Run: headless pygame with SDL's dummy video driver; simulated clock (each Clock.tick advances the game by its frame time, no real sleeping); random seed 0; keys injected as events and as key.get_pressed() state; no mouse input.
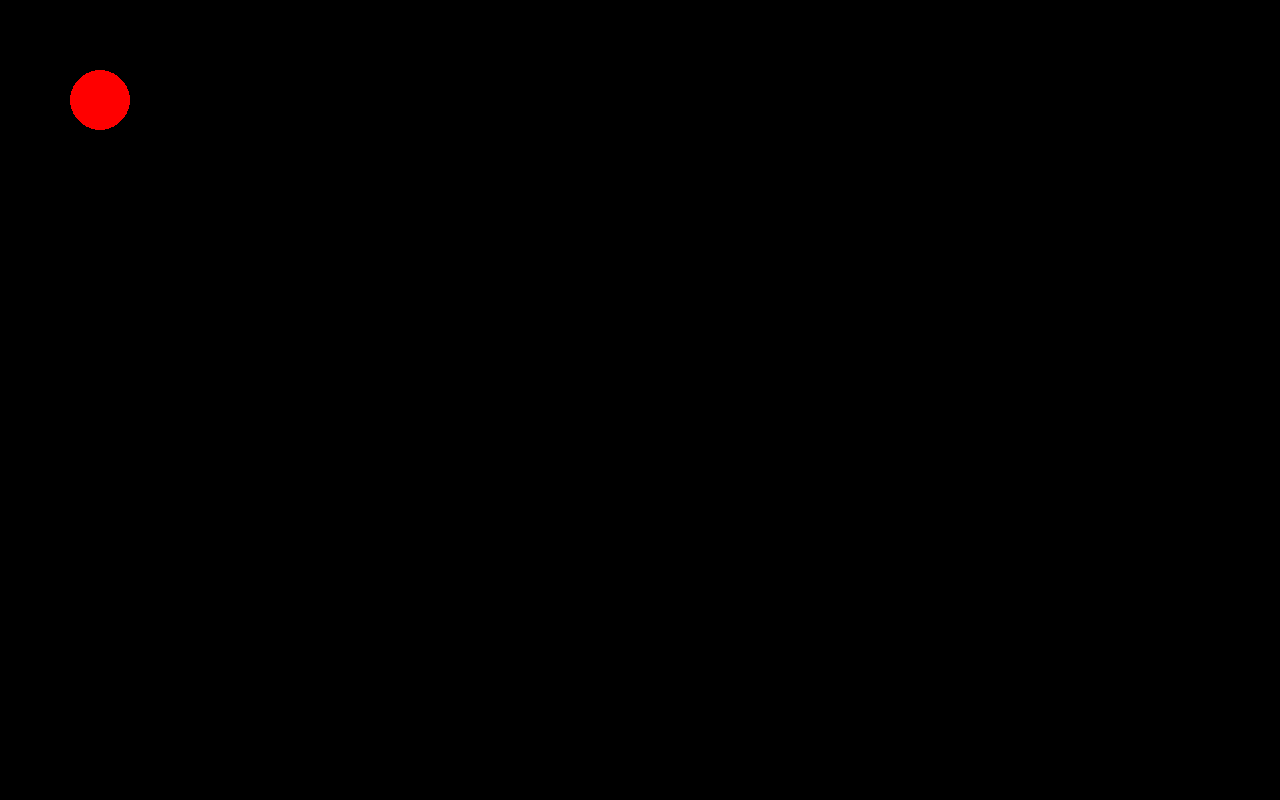
Frame 1 of 4 · flips 1–60 · no input
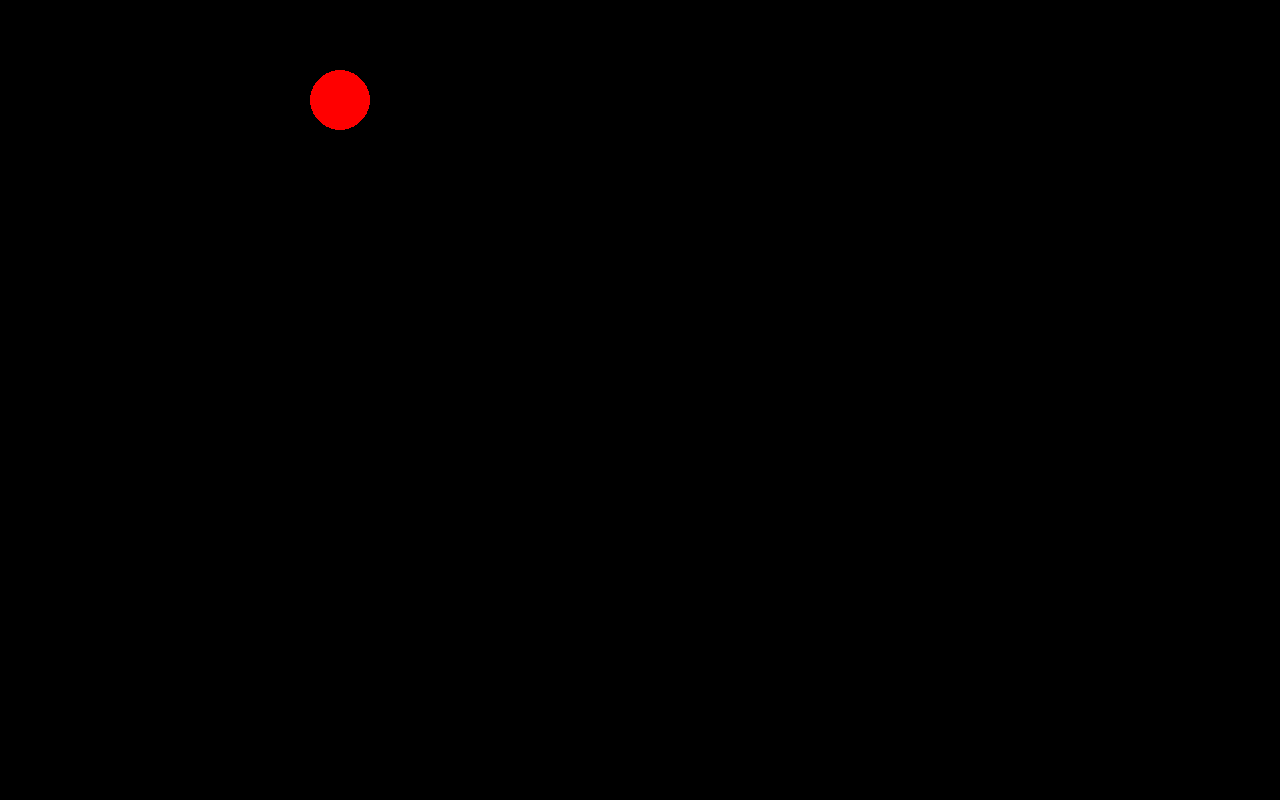
Frame 2 of 4 · flips 61–180 · tapped SPACE, RETURN · held RIGHT (→), D
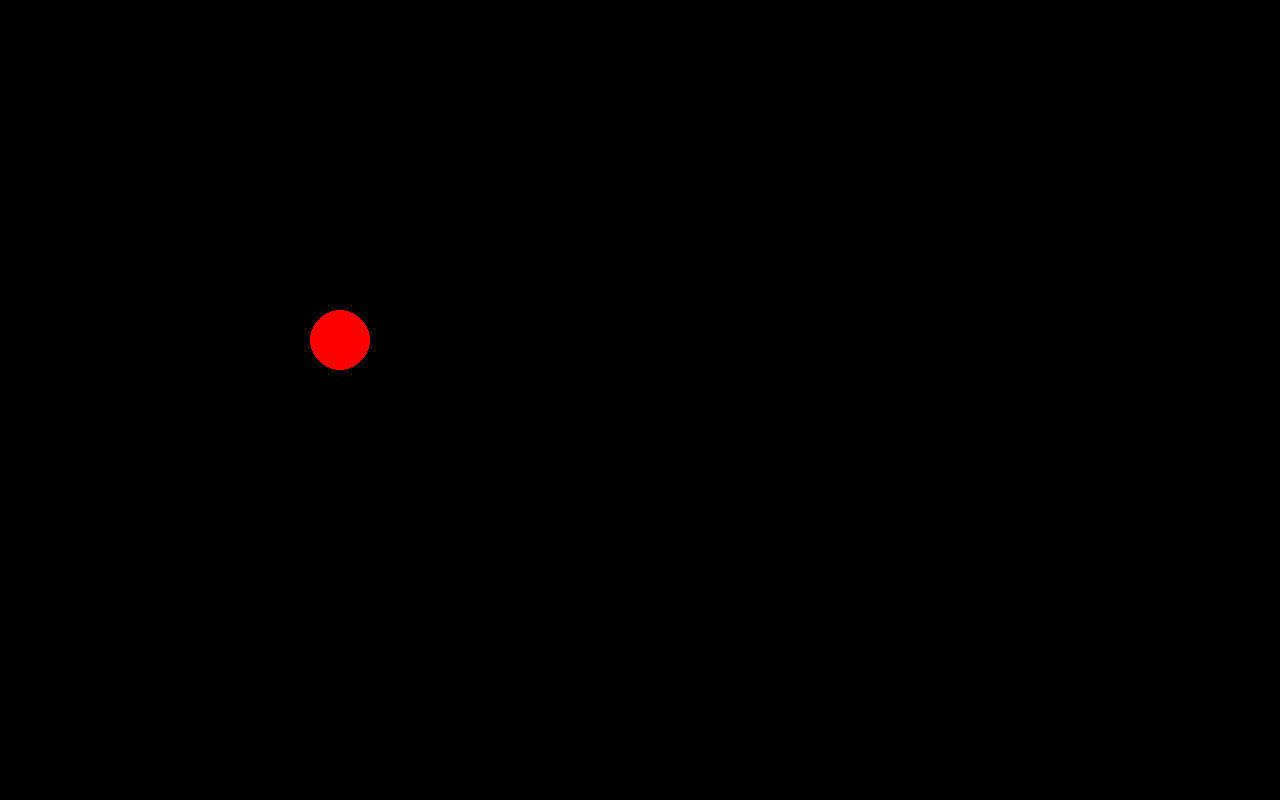
Frame 3 of 4 · flips 181–300 · held DOWN (↓), S
Frame 4 of 4 · flips 301–420 · held LEFT (←), A, UP (↑), W · screen same as frame 1, image omitted

The pygame program that drew these frames:

import pygame
pygame.init()
screen = pygame.display.set_mode([1280, 800])
screen.fill([0, 0, 0])
pygame.display.set_caption("My Game")


class Character:
    def __init__(self, xposition, yposition, speed):
        self.x = xposition
        self.y = yposition
        self.speed = speed

    def drawCharacter(self):
        pygame.draw.circle(screen, [255, 0, 0], [self.x, self.y], 30, 0)

    def moveCharacter(self):
        keys = pygame.key.get_pressed()
        if keys[pygame.K_LEFT]:
            self.x -= self.speed
        if keys[pygame.K_RIGHT]:
            self.x += self.speed
        if keys[pygame.K_UP]:
            self.y -= self.speed
        if keys[pygame.K_DOWN]:
            self.y += self.speed


player = Character(100, 100, 2)
player.drawCharacter()
pygame.display.flip()
running = True
while running:
    for event in pygame.event.get():
        if event.type == pygame.QUIT:
            running = False

    player.moveCharacter()
    screen.fill([0, 0, 0])
    player.drawCharacter()
    pygame.display.flip()

pygame.quit()
